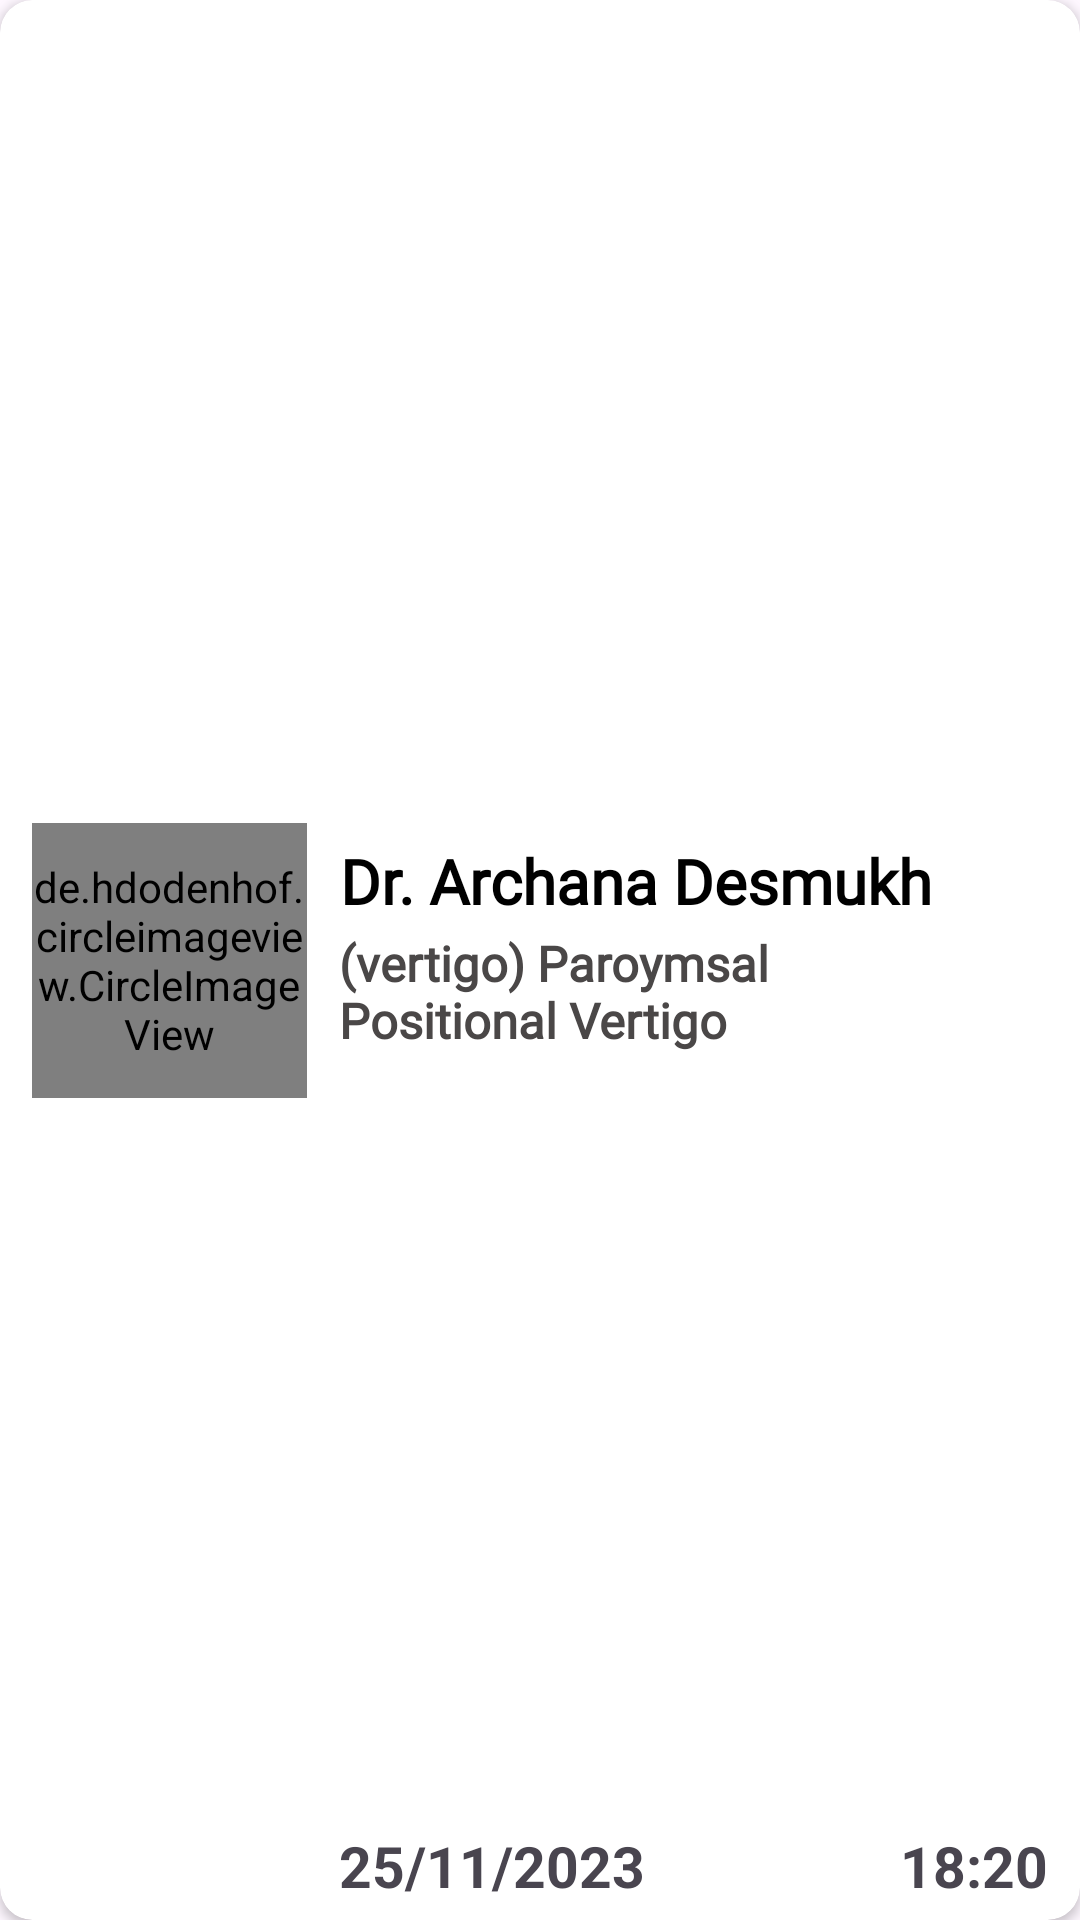

The Android layout XML behind this screen, and the referenced resources:
<!-- AndroidManifest.xml: application theme Theme.HealthDetectiveApp -->
<!-- res/layout/patient_card.xml -->
<?xml version="1.0" encoding="utf-8"?>
<androidx.cardview.widget.CardView
    xmlns:android="http://schemas.android.com/apk/res/android"
    xmlns:app="http://schemas.android.com/apk/res-auto"
    xmlns:tools="http://schemas.android.com/tools"
    android:layout_width="match_parent"
    android:layout_height="@dimen/dim_270"
    app:cardCornerRadius="@dimen/dim_20"
    android:elevation="@dimen/dim_10"
    android:layout_margin="@dimen/dim_5"
    android:id="@+id/patient_card"
    >

    <androidx.constraintlayout.widget.ConstraintLayout
        android:layout_width="match_parent"
        android:layout_height="match_parent">

        <de.hdodenhof.circleimageview.CircleImageView
            android:id="@+id/patientimage"
            android:transitionName="patient_img"
            android:layout_width="@dimen/dim_170"
            android:layout_height="@dimen/dim_170"
            android:layout_marginStart="@dimen/dim_20"
            android:src="@drawable/doctor1"
            app:civ_border_width="2dp"
            app:civ_border_color="@color/black"
            app:layout_constraintBottom_toBottomOf="parent"
            app:layout_constraintStart_toStartOf="parent"
            app:layout_constraintTop_toTopOf="parent" />

        <TextView
            android:id="@+id/patientname"
            android:transitionName="patient_name"
            android:layout_width="wrap_content"
            android:layout_height="wrap_content"
            android:layout_marginStart="@dimen/dim_20"
            android:layout_marginTop="@dimen/dim_10"
            android:fontFamily="@string/custom_simple_text1"
            android:text="Dr. Archana Desmukh"
            android:textAlignment="center"
            android:textColor="@color/black"
            android:textSize="@dimen/dim_38"
            android:textStyle="bold"
            app:layout_constraintStart_toEndOf="@+id/patientimage"
            app:layout_constraintTop_toTopOf="@+id/patientimage" />

        <TextView
            android:id="@+id/dieases"
            android:transitionName="dieases"
            android:layout_width="204dp"
            android:layout_height="wrap_content"
            android:layout_marginTop="@dimen/dim_5"
            android:fontFamily="@string/custom_simple_text1"
            android:text="(vertigo) Paroymsal  Positional Vertigo"
            android:textColor="@color/liteblack"
            android:textSize="@dimen/dim_30"
            android:textStyle="bold"
            app:layout_constraintStart_toStartOf="@+id/patientname"
            app:layout_constraintTop_toBottomOf="@+id/patientname" />

        <TextView
            android:id="@+id/date_appstatus"
            android:transitionName="date"
            android:layout_width="wrap_content"
            android:layout_height="wrap_content"
            android:layout_marginBottom="@dimen/dim_10"
            android:drawableLeft="@drawable/baseline_date_range_24"
            android:text="25/11/2023"
            android:textSize="@dimen/dim_35"
            android:textStyle="bold"

            app:layout_constraintBottom_toBottomOf="parent"
            app:layout_constraintStart_toStartOf="@+id/dieases" />

        <TextView
            android:id="@+id/time_appstatus"
            android:transitionName="time"
            android:layout_width="wrap_content"
            android:layout_height="wrap_content"
            android:layout_marginBottom="@dimen/dim_10"
            android:layout_marginEnd="@dimen/dim_20"
            android:drawableLeft="@drawable/baseline_access_time_24"
            android:text="18:20"
            android:textSize="@dimen/dim_35"
            android:textStyle="bold"

            app:layout_constraintBottom_toBottomOf="parent"
            app:layout_constraintEnd_toEndOf="parent" />
    </androidx.constraintlayout.widget.ConstraintLayout>
</androidx.cardview.widget.CardView>
<!-- resources referenced by this layout -->
<resources>
  <color name="black">#FF000000</color>
  <color name="liteblack">#4A4747</color>
  <dimen name="dim_10">10dp</dimen>
  <dimen name="dim_170">170dp</dimen>
  <dimen name="dim_20">20dp</dimen>
  <dimen name="dim_270">270dp</dimen>
  <dimen name="dim_30">30dp</dimen>
  <dimen name="dim_35">35dp</dimen>
  <dimen name="dim_38">38dp</dimen>
  <dimen name="dim_5">5dp</dimen>
  <string name="custom_simple_text1">"@font/lato_bold"</string>
  <style name="Theme.HealthDetectiveApp" parent="Base.Theme.HealthDetectiveApp" />
  <style name="Base.Theme.HealthDetectiveApp" parent="Theme.Material3.DayNight.NoActionBar">
          
           <item name="colorPrimary">@color/Softblue_skyblue3</item>
           // Status bar color
          <item name="colorPrimaryDark">@color/Softblue_skyblue3</item>
          
          <item name="colorAccent">@color/Softblue_skyblue6</item>
  
          // Floating Point Color
          <item name="colorPrimaryContainer">@color/skyblue4</item>
          // Active Indicator Corlor
          <item name="colorSecondaryContainer">@color/skyblue4</item>
  
          
      </style>
  <color name="Softblue_skyblue3">#02BEFD</color>
  <color name="Softblue_skyblue6">#A4DFFD</color>
  
      // Trendy Blue Monochromatic Color Schema
  <color name="skyblue4">#b8e6ff</color>
</resources>
